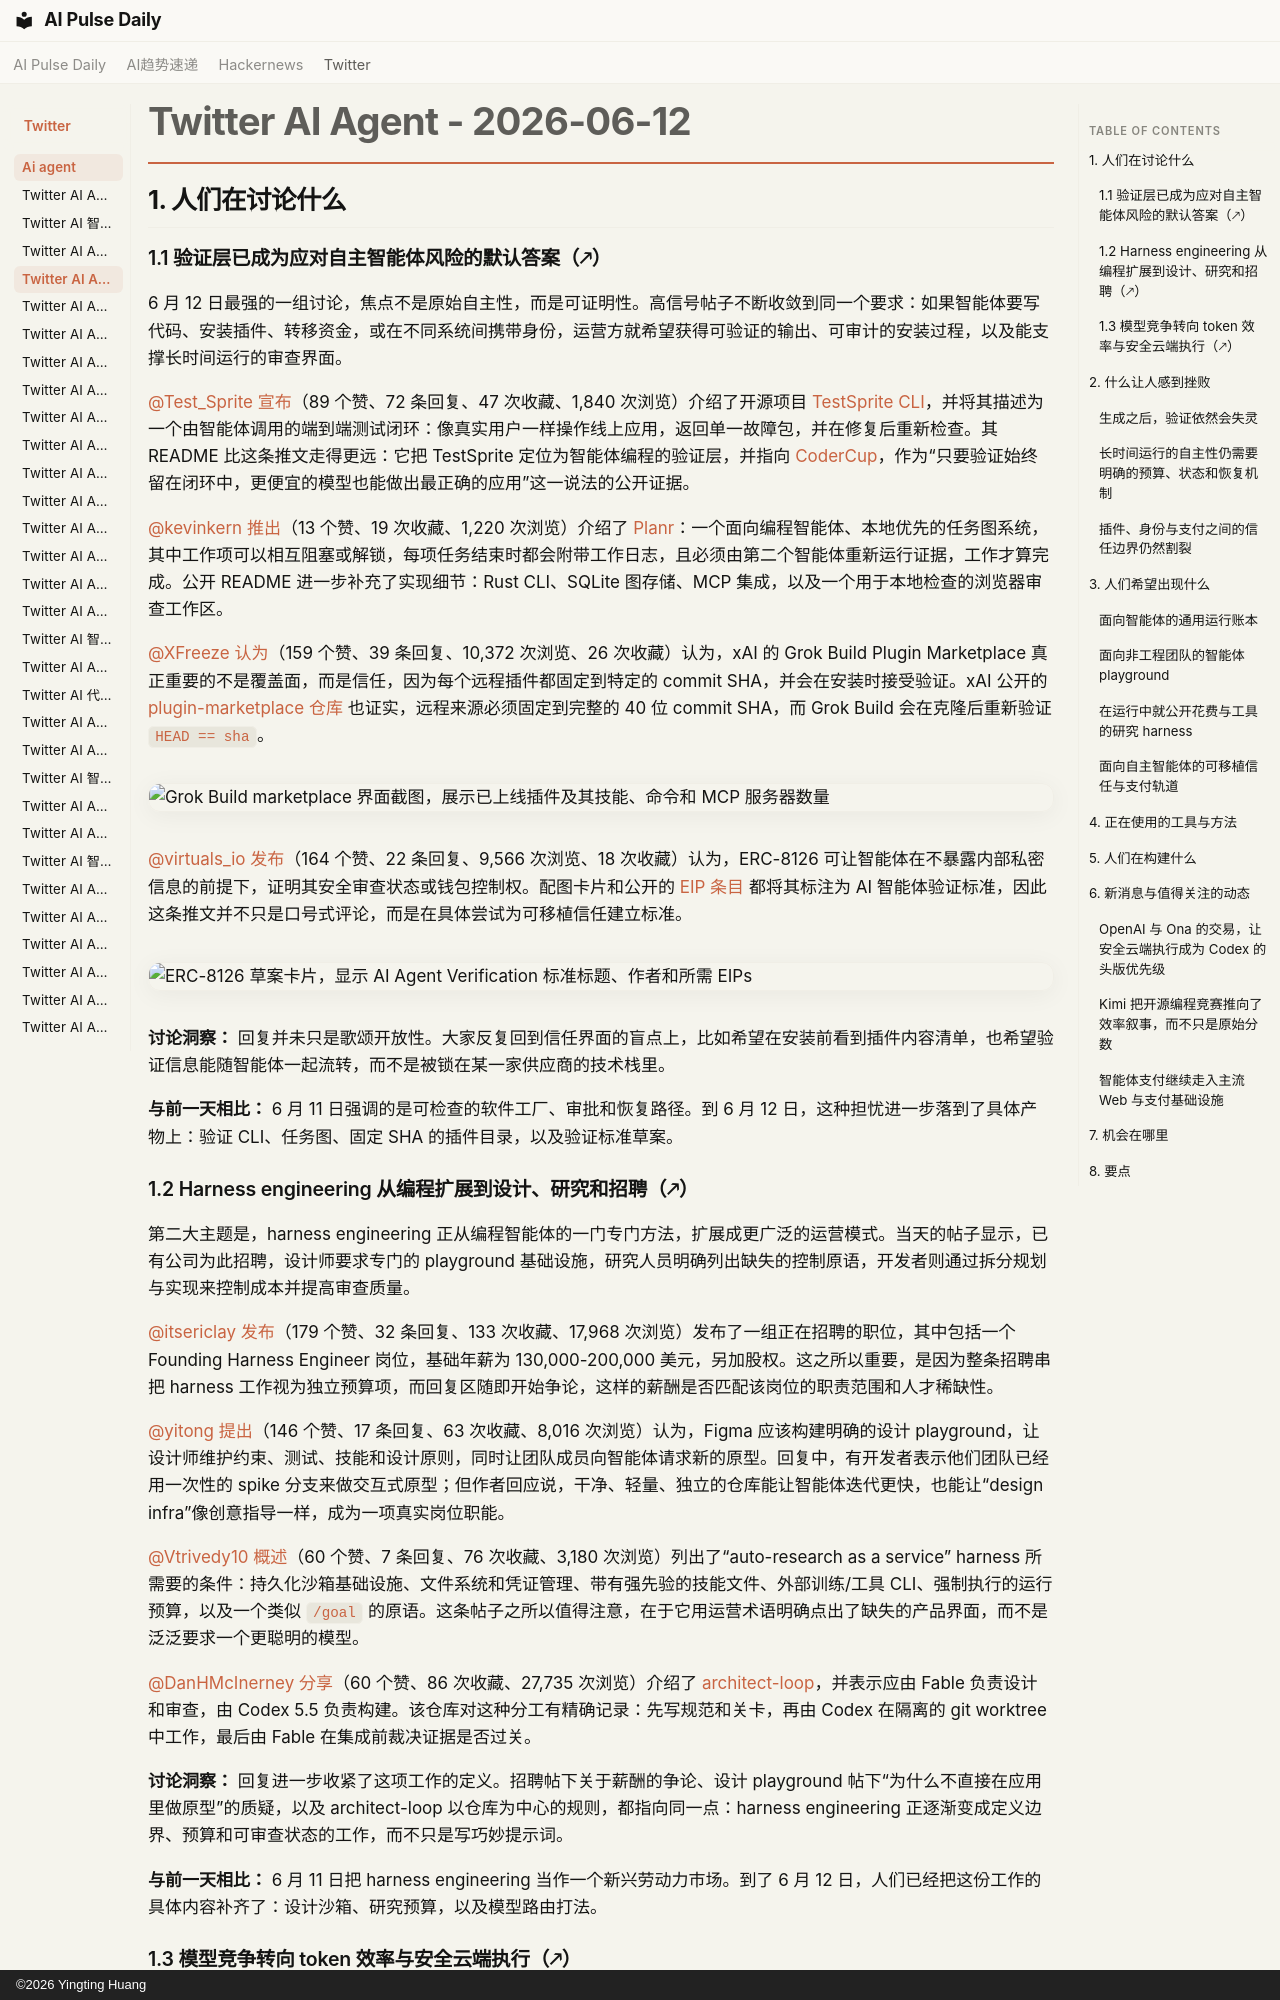

repository: vibewatch/vibewatch.github.io · page: twitter/ai-agent/2026-06-12.zh/index.html · generator: mkdocs · copyright: ©2026 Yingting Huang

# Twitter AI Agent - 2026-06-12

## 1. 人们在讨论什么

### 1.1 验证层已成为应对自主智能体风险的默认答案（🡕）

6 月 12 日最强的一组讨论，焦点不是原始自主性，而是可证明性。高信号帖子不断收敛到同一个要求：如果智能体要写代码、安装插件、转移资金，或在不同系统间携带身份，运营方就希望获得可验证的输出、可审计的安装过程，以及能支撑长时间运行的审查界面。

[@Test_Sprite](https://x.com/Test_Sprite) [宣布](https://x.com/Test_Sprite/status/2065238279784735014)（89 个赞、72 条回复、47 次收藏、1,840 次浏览）介绍了开源项目 [TestSprite CLI](https://github.com/TestSprite/testsprite-cli)，并将其描述为一个由智能体调用的端到端测试闭环：像真实用户一样操作线上应用，返回单一故障包，并在修复后重新检查。其 README 比这条推文走得更远：它把 TestSprite 定位为智能体编程的验证层，并指向 [CoderCup](https://codercup.ai)，作为“只要验证始终留在闭环中，更便宜的模型也能做出最正确的应用”这一说法的公开证据。

[@kevinkern](https://x.com/kevinkern) [推出](https://x.com/kevinkern/status/2065152449027924195)（13 个赞、19 次收藏、1,220 次浏览）介绍了 [Planr](https://github.com/EchoForge31/planr)：一个面向编程智能体、本地优先的任务图系统，其中工作项可以相互阻塞或解锁，每项任务结束时都会附带工作日志，且必须由第二个智能体重新运行证据，工作才算完成。公开 README 进一步补充了实现细节：Rust CLI、SQLite 图存储、MCP 集成，以及一个用于本地检查的浏览器审查工作区。

[@XFreeze](https://x.com/XFreeze) [认为](https://x.com/XFreeze/status/2065333739312590983)（159 个赞、39 条回复、10,372 次浏览、26 次收藏）认为，xAI 的 Grok Build Plugin Marketplace 真正重要的不是覆盖面，而是信任，因为每个远程插件都固定到特定的 commit SHA，并会在安装时接受验证。xAI 公开的 [plugin-marketplace 仓库](https://github.com/xai-org/plugin-marketplace) 也证实，远程来源必须固定到完整的 40 位 commit SHA，而 Grok Build 会在克隆后重新验证 `HEAD == sha`。

![Grok Build marketplace 界面截图，展示已上线插件及其技能、命令和 MCP 服务器数量](https://pbs.twimg.com/media/HKmJtw5bQAAI5XA.jpg)

[@virtuals_io](https://x.com/virtuals_io) [发布](https://x.com/virtuals_io/status/2065324579669897236)（164 个赞、22 条回复、9,566 次浏览、18 次收藏）认为，ERC-8126 可让智能体在不暴露内部私密信息的前提下，证明其安全审查状态或钱包控制权。配图卡片和公开的 [EIP 条目](https://eip.tools/eip/8126) 都将其标注为 AI 智能体验证标准，因此这条推文并不只是口号式评论，而是在具体尝试为可移植信任建立标准。

![ERC-8126 草案卡片，显示 AI Agent Verification 标准标题、作者和所需 EIPs](https://pbs.twimg.com/media/HKmBwqcbkAA2rw9.jpg)

**讨论洞察：** 回复并未只是歌颂开放性。大家反复回到信任界面的盲点上，比如希望在安装前看到插件内容清单，也希望验证信息能随智能体一起流转，而不是被锁在某一家供应商的技术栈里。

**与前一天相比：** 6 月 11 日强调的是可检查的软件工厂、审批和恢复路径。到 6 月 12 日，这种担忧进一步落到了具体产物上：验证 CLI、任务图、固定 SHA 的插件目录，以及验证标准草案。

### 1.2 Harness engineering 从编程扩展到设计、研究和招聘（🡕）

第二大主题是，harness engineering 正从编程智能体的一门专门方法，扩展成更广泛的运营模式。当天的帖子显示，已有公司为此招聘，设计师要求专门的 playground 基础设施，研究人员明确列出缺失的控制原语，开发者则通过拆分规划与实现来控制成本并提高审查质量。

[@itsericlay](https://x.com/itsericlay) [发布](https://x.com/itsericlay/status/2065109232115220901)（179 个赞、32 条回复、133 次收藏、17,968 次浏览）发布了一组正在招聘的职位，其中包括一个 Founding Harness Engineer 岗位，基础年薪为 130,000-200,000 美元，另加股权。这之所以重要，是因为整条招聘串把 harness 工作视为独立预算项，而回复区随即开始争论，这样的薪酬是否匹配该岗位的职责范围和人才稀缺性。

[@yitong](https://x.com/yitong) [提出](https://x.com/yitong/status/2065464869529452569)（146 个赞、17 条回复、63 次收藏、8,016 次浏览）认为，Figma 应该构建明确的设计 playground，让设计师维护约束、测试、技能和设计原则，同时让团队成员向智能体请求新的原型。回复中，有开发者表示他们团队已经用一次性的 spike 分支来做交互式原型；但作者回应说，干净、轻量、独立的仓库能让智能体迭代更快，也能让“design infra”像创意指导一样，成为一项真实岗位职能。

[@Vtrivedy10](https://x.com/Vtrivedy10) [概述](https://x.com/Vtrivedy10/status/2065144884810440916)（60 个赞、7 条回复、76 次收藏、3,180 次浏览）列出了“auto-research as a service” harness 所需要的条件：持久化沙箱基础设施、文件系统和凭证管理、带有强先验的技能文件、外部训练/工具 CLI、强制执行的运行预算，以及一个类似 `/goal` 的原语。这条帖子之所以值得注意，在于它用运营术语明确点出了缺失的产品界面，而不是泛泛要求一个更聪明的模型。

[@DanHMcInerney](https://x.com/DanHMcInerney) [分享](https://x.com/DanHMcInerney/status/2065469817734254901)（60 个赞、86 次收藏、27,735 次浏览）介绍了 [architect-loop](https://github.com/DanMcInerney/architect-loop)，并表示应由 Fable 负责设计和审查，由 Codex 5.5 负责构建。该仓库对这种分工有精确记录：先写规范和关卡，再由 Codex 在隔离的 git worktree 中工作，最后由 Fable 在集成前裁决证据是否过关。

**讨论洞察：** 回复进一步收紧了这项工作的定义。招聘帖下关于薪酬的争论、设计 playground 帖下“为什么不直接在应用里做原型”的质疑，以及 architect-loop 以仓库为中心的规则，都指向同一点：harness engineering 正逐渐变成定义边界、预算和可审查状态的工作，而不只是写巧妙提示词。

**与前一天相比：** 6 月 11 日把 harness engineering 当作一个新兴劳动力市场。到了 6 月 12 日，人们已经把这份工作的具体内容补齐了：设计沙箱、研究预算，以及模型路由打法。
